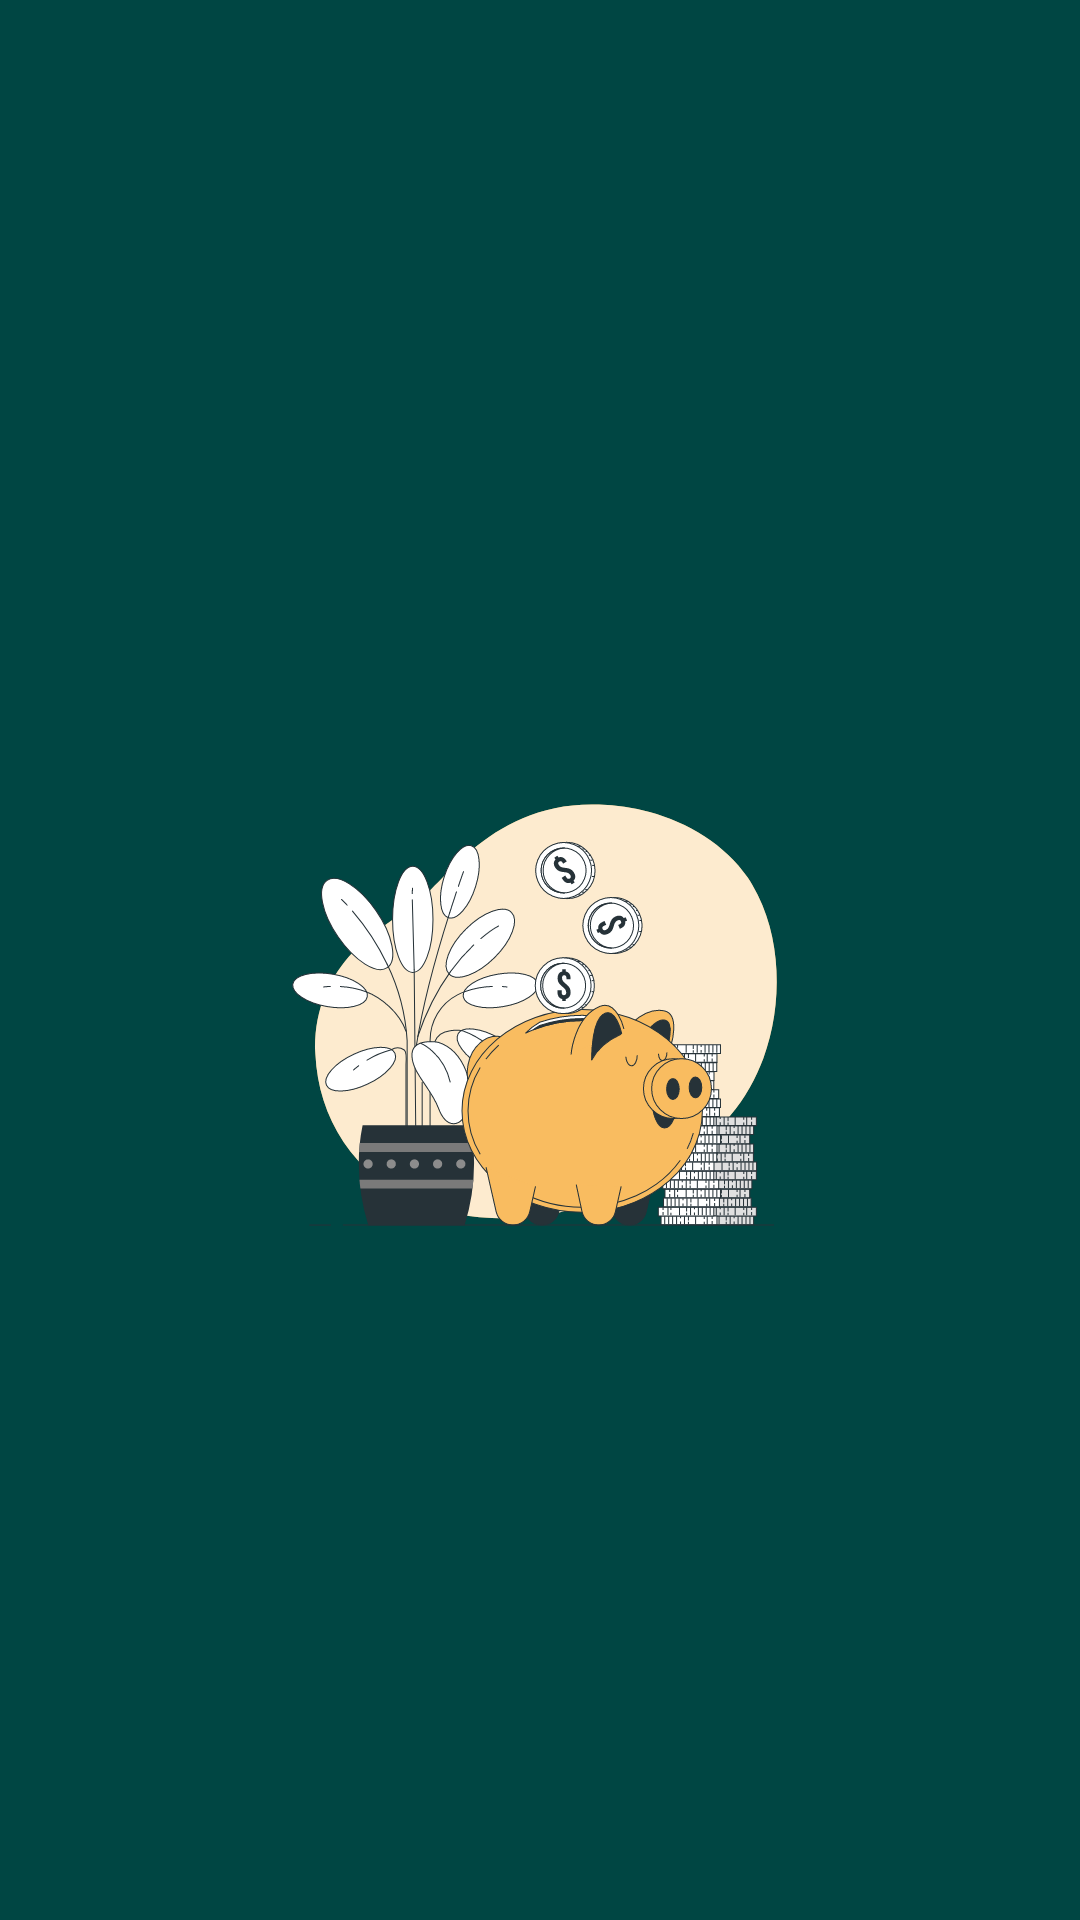

Reconstruct the res/layout file that produces this screen, plus the resources it refers to.
<!-- AndroidManifest.xml: application theme Theme.LabProject2 -->
<!-- res/layout/nav_header_main.xml -->
<?xml version="1.0" encoding="utf-8"?>
<LinearLayout xmlns:android="http://schemas.android.com/apk/res/android"
    xmlns:app="http://schemas.android.com/apk/res-auto"
    android:layout_width="match_parent"
    android:layout_height="@dimen/nav_header_height"
    android:background="?attr/colorPrimary"
    android:gravity="center|center_vertical"
    android:orientation="vertical"
    android:paddingLeft="@dimen/activity_horizontal_margin"
    android:paddingTop="25dp"
    android:paddingRight="@dimen/activity_horizontal_margin"
    android:paddingBottom="5dp"
    android:theme="@style/ThemeOverlay.AppCompat.Dark">

    <ImageView
        android:id="@+id/imageView"
        android:layout_width="170dp"
        android:layout_height="wrap_content"
        android:layout_marginTop="20dp"
        android:contentDescription="@string/nav_header_desc"
        app:srcCompat="@drawable/money_illust" />

</LinearLayout>
<!-- resources referenced by this layout -->
<resources>
  <dimen name="activity_horizontal_margin">16dp</dimen>
  <dimen name="nav_header_height">200dp</dimen>
  <!-- drawable money_illust: vector/xml drawable (drawable, 110911 chars, omitted) -->
  <string name="nav_header_desc">Navigation header</string>
  <style name="Theme.LabProject2" parent="Theme.AppCompat.Light.NoActionBar">
          
          <item name="colorPrimary">@color/background</item>
          <item name="colorOnPrimary">@color/headline</item>
          
          <item name="colorSecondary">@color/secondary</item>
          
          <item name="android:statusBarColor">?attr/colorPrimary</item>
          <item name="android:navigationBarColor">?attr/colorOnPrimary</item>
          
      </style>
  <color name="background">#FF004643</color>
  <color name="headline">#FFe8e4e6</color>
  <color name="secondary">#FFabd1c6</color>
</resources>
